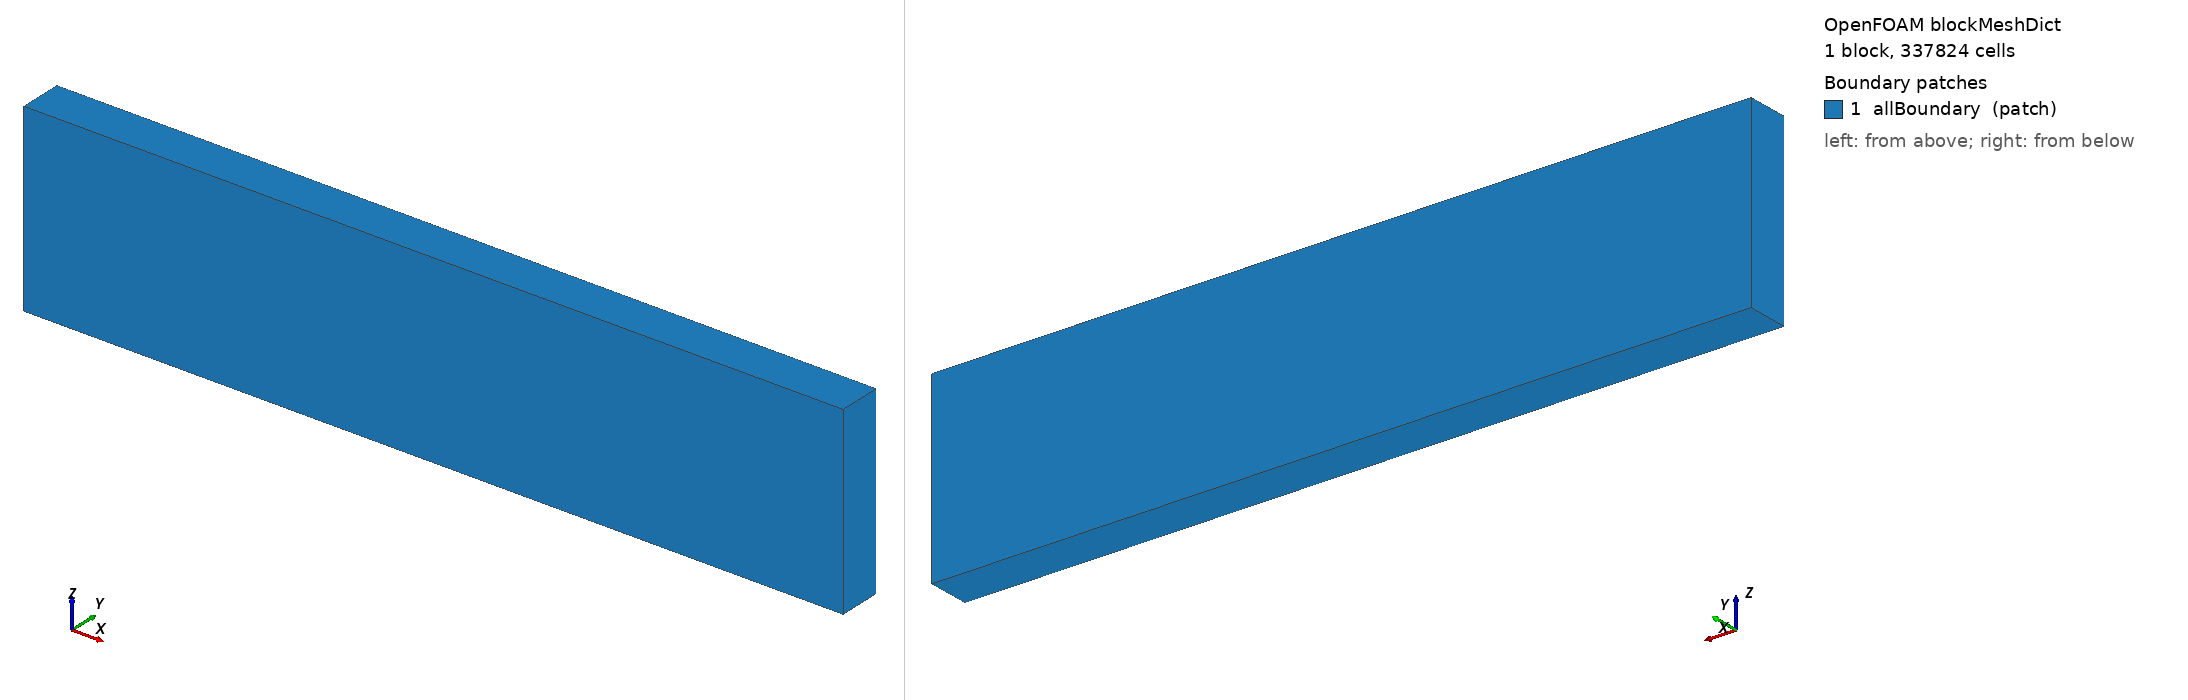

OpenFOAM case: the mesh blockMesh builds from blockMeshDict, 1 block(s), 337824 cells. Boundary patches (legend numbers): 1 allBoundary (patch). Left view from above one corner, right view from below the opposite corner. Boundary conditions: 10 field file(s) under 0/ or 0.orig/; 1 of 1 drawn patches have an entry in a shipped field file.

=== system/blockMeshDict ===
/* OpenFOAM v2512 source generated by prepare_case.py */
FoamFile
{
    version     2.0;
    format      ascii;
    class       dictionary;
    object      blockMeshDict;
}

scale 1;
vertices
(
    (-5.90 -0.32 -0.05) (6.35 -0.32 -0.05)
    ( 6.35  0.32 -0.05) (-5.90  0.32 -0.05)
    (-5.90 -0.32  2.72) (6.35 -0.32  2.72)
    ( 6.35  0.32  2.72) (-5.90  0.32  2.72)
);
blocks
(
    hex (0 1 2 3 4 5 6 7) (306 16 69) simpleGrading (1 1 1)
);
edges ();
boundary
(
    allBoundary
    {
        type patch;
        faces ((3 7 6 2) (0 4 7 3) (2 6 5 1) (1 5 4 0) (0 3 2 1) (4 5 6 7));
    }
);


=== system/controlDict ===
/* OpenFOAM v2512 source generated by prepare_case.py */
FoamFile
{
    version     2.0;
    format      ascii;
    class       dictionary;
    object      controlDict;
}

application     compressibleInterFoam;
startFrom       latestTime;
startTime       0;
stopAt          endTime;
endTime         20.25;
deltaT          1e-6;
writeControl    adjustableRunTime;
writeInterval   0.5;
purgeWrite      4;
writeFormat     binary;
writePrecision  8;
writeCompression off;
timeFormat      general;
timePrecision   14;
runTimeModifiable yes;

adjustTimeStep  yes;
maxCo           0.7;
maxAlphaCo      0.2;
maxDeltaT       0.0005;

functions
{
    tracerPhysicalAirMassDensity
    {
        // Physical alpha*rho, without the matrix residual, is the inventory
        // weight used for all reported source-gas masses.
        type            multiply;
        libs            (fieldFunctionObjects);
        fields          (alpha.air thermo:rho.air);
        result          alphaRhoAirPhysicalForTracer;
        enabled         true;
        log             false;
        executeControl  timeStep;
        executeInterval 1;
        writeControl    none;
    }

    tracerAirDensityFaces
    {
        type            surfaceInterpolate;
        libs            (fieldFunctionObjects);
        fields          ((thermo:rho.air airDensityFaceForTracer));
        enabled         true;
        log             false;
        executeControl  timeStep;
        executeInterval 1;
        writeControl    none;
    }

    tracerAirVolumeFlux
    {
        // alphaPhi0.water is the conservative water volumetric flux produced
        // by MULES, so its complement is the air volumetric flux.
        type            exprField;
        libs            (fieldFunctionObjects);
        field           airVolumeFluxForTracer;
        expression      "phi - alphaPhi0.water";
        dimensions      [0 3 -1 0 0 0 0];
        store           true;
        autowrite       false;
        enabled         true;
        log             false;
        executeControl  timeStep;
        executeInterval 1;
        writeControl    none;
    }

    tracerAirMassFlux
    {
        // Construct phase mass flux directly.  Subtracting water mass flux
        // from rhoPhi is not equivalent in this compressible solver and can
        // leave an O(water-flux) residual in nominally pure-water cells.
        type            exprField;
        libs            (fieldFunctionObjects);
        field           airMassFluxForTracer;
        expression      "airDensityFaceForTracer * airVolumeFluxForTracer";
        dimensions      [1 0 -1 0 0 0 0];
        store           true;
        autowrite       false;
        enabled         true;
        log             false;
        executeControl  timeStep;
        executeInterval 1;
        writeControl    none;
    }

    pocketBodyTracerTransport
    {
        // Project the air mass flux onto discrete phase continuity, then
        // transport sigma with upwind intensity fluxes (phi_air*s) scaled so
        // no cell loses more tagged mass than it holds (conservative
        // positivity).  Mild s>1 allowed when alpha*rho shrinks.  No phiVol
        // reconstruction and no cell clip of sigma.
        type            boundedPhaseMassTransport;
        libs            ("libboundedPhaseMassTransport.so");
        field           pocketBodyTracer;
        phi             airMassFluxForTracer;
        alpha           alpha.air;
        phaseRho        thermo:rho.air;
        p               p_rgh;
        potential       pocketBodyTracerCarrierPotential;
        carrierFluxResult correctedAirMassFluxForTracer;
        residualAlpha   1e-8;
        rhoResult       alphaRhoAirForTracer;
        sigmaResult     pocketBodyTracerSigma;
        fluxResult      pocketBodyTracerMassFlux;
        sourceResult    pocketBodyTracerMassSource;
        schemesField    pocketBodyTracer;
        tolerance       1e-8;
        boundsTolerance 1e-2;
        continuityTolerance 1e-4;
        nCorr           0;
        nNonOrthCorr    1;
        nProjectionCorr 2;
        resetOnStartUp  false;
        enabled         true;
        log             false;
        executeControl  timeStep;
        executeInterval 1;
        writeControl    writeTime;
        writeInterval   1;
    }

    probesPT
    {
        type            probes;
        libs            (sampling);
        fields          (p p_rgh alpha.water U pocketBodyTracer);
        probeLocations
        (
            (0.15 -0.025 1.25)     // PT1: riser wall, +0.80 m
            (0.15 -0.08  0.44)     // PT2: chamber top
            (0.15 -0.14  0.02)     // PT3: chamber front wall, +0.02 m
            (-0.30 0 0.379000) // PT4 crown
        );
        writeControl    adjustableRunTime;
        writeInterval   0.002;
    }

    riserCentreline
    {
        type            probes;
        libs            (sampling);
        fields          (alpha.water U p);
        probeLocations
        (
            (0.15 0.0 0.460000)
            (0.15 0.0 0.480091)
            (0.15 0.0 0.500182)
            (0.15 0.0 0.520273)
            (0.15 0.0 0.540364)
            (0.15 0.0 0.560455)
            (0.15 0.0 0.580545)
            (0.15 0.0 0.600636)
            (0.15 0.0 0.620727)
            (0.15 0.0 0.640818)
            (0.15 0.0 0.660909)
            (0.15 0.0 0.681000)
            (0.15 0.0 0.701091)
            (0.15 0.0 0.721182)
            (0.15 0.0 0.741273)
            (0.15 0.0 0.761364)
            (0.15 0.0 0.781455)
            (0.15 0.0 0.801545)
            (0.15 0.0 0.821636)
            (0.15 0.0 0.841727)
            (0.15 0.0 0.861818)
            (0.15 0.0 0.881909)
            (0.15 0.0 0.902000)
            (0.15 0.0 0.922091)
            (0.15 0.0 0.942182)
            (0.15 0.0 0.962273)
            (0.15 0.0 0.982364)
            (0.15 0.0 1.002455)
            (0.15 0.0 1.022545)
            (0.15 0.0 1.042636)
            (0.15 0.0 1.062727)
            (0.15 0.0 1.082818)
            (0.15 0.0 1.102909)
            (0.15 0.0 1.123000)
            (0.15 0.0 1.143091)
            (0.15 0.0 1.163182)
            (0.15 0.0 1.183273)
            (0.15 0.0 1.203364)
            (0.15 0.0 1.223455)
            (0.15 0.0 1.243545)
            (0.15 0.0 1.263636)
            (0.15 0.0 1.283727)
            (0.15 0.0 1.303818)
            (0.15 0.0 1.323909)
            (0.15 0.0 1.344000)
            (0.15 0.0 1.364091)
            (0.15 0.0 1.384182)
            (0.15 0.0 1.404273)
            (0.15 0.0 1.424364)
            (0.15 0.0 1.444455)
            (0.15 0.0 1.464545)
            (0.15 0.0 1.484636)
            (0.15 0.0 1.504727)
            (0.15 0.0 1.524818)
            (0.15 0.0 1.544909)
            (0.15 0.0 1.565000)
            (0.15 0.0 1.585091)
            (0.15 0.0 1.605182)
            (0.15 0.0 1.625273)
            (0.15 0.0 1.645364)
            (0.15 0.0 1.665455)
            (0.15 0.0 1.685545)
            (0.15 0.0 1.705636)
            (0.15 0.0 1.725727)
            (0.15 0.0 1.745818)
            (0.15 0.0 1.765909)
            (0.15 0.0 1.786000)
            (0.15 0.0 1.806091)
            (0.15 0.0 1.826182)
            (0.15 0.0 1.846273)
            (0.15 0.0 1.866364)
            (0.15 0.0 1.886455)
            (0.15 0.0 1.906545)
            (0.15 0.0 1.926636)
            (0.15 0.0 1.946727)
            (0.15 0.0 1.966818)
            (0.15 0.0 1.986909)
            (0.15 0.0 2.007000)
            (0.15 0.0 2.027091)
            (0.15 0.0 2.047182)
            (0.15 0.0 2.067273)
            (0.15 0.0 2.087364)
            (0.15 0.0 2.107455)
            (0.15 0.0 2.127545)
            (0.15 0.0 2.147636)
            (0.15 0.0 2.167727)
            (0.15 0.0 2.187818)
            (0.15 0.0 2.207909)
            (0.15 0.0 2.228000)
            (0.15 0.0 2.248091)
            (0.15 0.0 2.268182)
            (0.15 0.0 2.288273)
            (0.15 0.0 2.308364)
            (0.15 0.0 2.328455)
            (0.15 0.0 2.348545)
            (0.15 0.0 2.368636)
            (0.15 0.0 2.388727)
            (0.15 0.0 2.408818)
            (0.15 0.0 2.428909)
            (0.15 0.0 2.449000)
            (0.15 0.0 2.469091)
            (0.15 0.0 2.489182)
            (0.15 0.0 2.509273)
            (0.15 0.0 2.529364)
            (0.15 0.0 2.549455)
            (0.15 0.0 2.569545)
            (0.15 0.0 2.589636)
            (0.15 0.0 2.609727)
            (0.15 0.0 2.629818)
            (0.15 0.0 2.649909)
            (0.15 0.0 2.670000)
        );
        writeControl    adjustableRunTime;
        writeInterval   0.005;
    }

    upstreamCrown
    {
        type            probes;
        libs            (sampling);
        fields          (alpha.water p pocketBodyTracer);
        probeLocations
        (
            (-5.750000 0 0.433500)
            (-5.653390 0 0.432534)
            (-5.556780 0 0.431568)
            (-5.460169 0 0.430602)
            (-5.363559 0 0.429636)
            (-5.266949 0 0.428669)
            (-5.170339 0 0.427703)
            (-5.073729 0 0.426737)
            (-4.977119 0 0.425771)
            (-4.880508 0 0.424805)
            (-4.783898 0 0.423839)
            (-4.687288 0 0.422873)
            (-4.590678 0 0.421907)
            (-4.494068 0 0.420941)
            (-4.397458 0 0.419975)
            (-4.300847 0 0.419008)
            (-4.204237 0 0.418042)
            (-4.107627 0 0.417076)
            (-4.011017 0 0.416110)
            (-3.914407 0 0.415144)
            (-3.817797 0 0.414178)
            (-3.721186 0 0.413212)
            (-3.624576 0 0.412246)
            (-3.527966 0 0.411280)
            (-3.431356 0 0.410314)
            (-3.334746 0 0.409347)
            (-3.238136 0 0.408381)
            (-3.141525 0 0.407415)
            (-3.044915 0 0.406449)
            (-2.948305 0 0.405483)
            (-2.851695 0 0.404517)
            (-2.755085 0 0.403551)
            (-2.658475 0 0.402585)
            (-2.561864 0 0.401619)
            (-2.465254 0 0.400653)
            (-2.368644 0 0.399686)
            (-2.272034 0 0.398720)
            (-2.175424 0 0.397754)
            (-2.078814 0 0.396788)
            (-1.982203 0 0.395822)
            (-1.885593 0 0.394856)
            (-1.788983 0 0.393890)
            (-1.692373 0 0.392924)
            (-1.595763 0 0.391958)
            (-1.499153 0 0.390992)
            (-1.402542 0 0.390025)
            (-1.305932 0 0.389059)
            (-1.209322 0 0.388093)
            (-1.112712 0 0.387127)
            (-1.016102 0 0.386161)
            (-0.919492 0 0.385195)
            (-0.822881 0 0.384229)
            (-0.726271 0 0.383263)
            (-0.629661 0 0.382297)
            (-0.533051 0 0.381331)
            (-0.436441 0 0.380364)
            (-0.339831 0 0.379398)
            (-0.243220 0 0.378432)
            (-0.146610 0 0.377466)
            (-0.050000 0 0.376500)
        );
        writeControl    adjustableRunTime;
        writeInterval   0.01;
    }

    upstreamCrownDeep
    {
        // Four millimetres below the selected thin-layer prior.  Gas at this
        // depth identifies the thick main pocket instead of the initially
        // connected crown layer.
        type            probes;
        libs            (sampling);
        fields          (alpha.water p pocketBodyTracer);
        probeLocations
        (
            (-5.750000 0 0.425500)
            (-5.653390 0 0.424534)
            (-5.556780 0 0.423568)
            (-5.460169 0 0.422602)
            (-5.363559 0 0.421636)
            (-5.266949 0 0.420669)
            (-5.170339 0 0.419703)
            (-5.073729 0 0.418737)
            (-4.977119 0 0.417771)
            (-4.880508 0 0.416805)
            (-4.783898 0 0.415839)
            (-4.687288 0 0.414873)
            (-4.590678 0 0.413907)
            (-4.494068 0 0.412941)
            (-4.397458 0 0.411975)
            (-4.300847 0 0.411008)
            (-4.204237 0 0.410042)
            (-4.107627 0 0.409076)
            (-4.011017 0 0.408110)
            (-3.914407 0 0.407144)
            (-3.817797 0 0.406178)
            (-3.721186 0 0.405212)
            (-3.624576 0 0.404246)
            (-3.527966 0 0.403280)
            (-3.431356 0 0.402314)
            (-3.334746 0 0.401347)
            (-3.238136 0 0.400381)
            (-3.141525 0 0.399415)
            (-3.044915 0 0.398449)
            (-2.948305 0 0.397483)
            (-2.851695 0 0.396517)
            (-2.755085 0 0.395551)
            (-2.658475 0 0.394585)
            (-2.561864 0 0.393619)
            (-2.465254 0 0.392653)
            (-2.368644 0 0.391686)
            (-2.272034 0 0.390720)
            (-2.175424 0 0.389754)
            (-2.078814 0 0.388788)
            (-1.982203 0 0.387822)
            (-1.885593 0 0.386856)
            (-1.788983 0 0.385890)
            (-1.692373 0 0.384924)
            (-1.595763 0 0.383958)
            (-1.499153 0 0.382992)
            (-1.402542 0 0.382025)
            (-1.305932 0 0.381059)
            (-1.209322 0 0.380093)
            (-1.112712 0 0.379127)
            (-1.016102 0 0.378161)
            (-0.919492 0 0.377195)
            (-0.822881 0 0.376229)
            (-0.726271 0 0.375263)
            (-0.629661 0 0.374297)
            (-0.533051 0 0.373331)
            (-0.436441 0 0.372364)
            (-0.339831 0 0.371398)
            (-0.243220 0 0.370432)
            (-0.146610 0 0.369466)
            (-0.050000 0 0.368500)
        );
        writeControl    adjustableRunTime;
        writeInterval   0.01;
    }

    totalMass
    {
        type            volFieldValue;
        libs            (fieldFunctionObjects);
        operation       volIntegrate;
        fields          (rho);
        writeControl    adjustableRunTime;
        writeInterval   0.01;
        writeFields     false;
    }

    waterVolume
    {
        type            volFieldValue;
        libs            (fieldFunctionObjects);
        operation       volIntegrate;
        fields          (alpha.water);
        writeControl    adjustableRunTime;
        writeInterval   0.01;
        writeFields     false;
    }

    waterMass
    {
        type            volFieldValue;
        libs            (fieldFunctionObjects);
        operation       weightedVolIntegrate;
        weightField     alpha.water;
        fields          (thermo:rho.water);
        writeControl    adjustableRunTime;
        writeInterval   0.01;
        writeFields     false;
    }

    gasMass
    {
        type            volFieldValue;
        libs            (fieldFunctionObjects);
        operation       weightedVolIntegrate;
        weightField     alpha.air;
        fields          (thermo:rho.air);
        writeControl    adjustableRunTime;
        writeInterval   0.01;
        writeFields     false;
    }

    upstreamWaterVolume
    {
        type            volFieldValue;
        libs            (fieldFunctionObjects);
        regionType      cellZone;
        name            upstreamPipe;
        operation       volIntegrate;
        fields          (alpha.water);
        writeControl    adjustableRunTime;
        writeInterval   0.01;
        writeFields     false;
    }

    upstreamMass
    {
        type            volFieldValue;
        libs            (fieldFunctionObjects);
        regionType      cellZone;
        name            upstreamPipe;
        operation       volIntegrate;
        fields          (rho);
        writeControl    adjustableRunTime;
        writeInterval   0.01;
        writeFields     false;
    }

    upstreamWaterMass
    {
        type            volFieldValue;
        libs            (fieldFunctionObjects);
        regionType      cellZone;
        name            upstreamPipe;
        operation       weightedVolIntegrate;
        weightField     alpha.water;
        fields          (thermo:rho.water);
        writeControl    adjustableRunTime;
        writeInterval   0.01;
        writeFields     false;
    }

    upstreamGasMass
    {
        type            volFieldValue;
        libs            (fieldFunctionObjects);
        regionType      cellZone;
        name            upstreamPipe;
        operation       weightedVolIntegrate;
        weightField     alpha.air;
        fields          (thermo:rho.air);
        writeControl    adjustableRunTime;
        writeInterval   0.01;
        writeFields     false;
    }

    chamberWaterVolume
    {
        type            volFieldValue;
        libs            (fieldFunctionObjects);
        regionType      cellZone;
        name            chamber;
        operation       volIntegrate;
        fields          (alpha.water);
        writeControl    adjustableRunTime;
        writeInterval   0.01;
        writeFields     false;
    }

    totalPocketBodyTracerMass
    {
        type            volFieldValue;
        libs            (fieldFunctionObjects);
        operation       weightedVolIntegrate;
        weightField     alphaRhoAirPhysicalForTracer;
        fields          (pocketBodyTracer);
        writeControl    adjustableRunTime;
        writeInterval   0.01;
        writeFields     false;
    }

    matrixPocketBodyTracerMass
    {
        // Direct integral of the conserved tagged-mass density sigma.
        // Cross-check against weighted alpha.air*rho.air*s inventory.
        type            volFieldValue;
        libs            (fieldFunctionObjects);
        operation       volIntegrate;
        fields          (pocketBodyTracerSigma);
        writeControl    adjustableRunTime;
        writeInterval   0.01;
        writeFields     false;
    }

    totalPocketBodyTracerMassSource
    {
        // This is the integrated numerical tracer-balance residual, not an
        // equation source.  It must remain below 1% of initial tagged mass.
        type            volFieldValue;
        libs            (fieldFunctionObjects);
        operation       volIntegrate;
        fields          (pocketBodyTracerMassSource);
        writeControl    adjustableRunTime;
        writeInterval   0.01;
        writeFields     false;
    }

    upstreamPocketBodyTracerMass
    {
        type            volFieldValue;
        libs            (fieldFunctionObjects);
        regionType      cellZone;
        name            upstreamPipe;
        operation       weightedVolIntegrate;
        weightField     alphaRhoAirPhysicalForTracer;
        fields          (pocketBodyTracer);
        writeControl    adjustableRunTime;
        writeInterval   0.01;
        writeFields     false;
    }

    chamberPocketBodyTracerMass
    {
        type            volFieldValue;
        libs            (fieldFunctionObjects);
        regionType      cellZone;
        name            chamber;
        operation       weightedVolIntegrate;
        weightField     alphaRhoAirPhysicalForTracer;
        fields          (pocketBodyTracer);
        writeControl    adjustableRunTime;
        writeInterval   0.01;
        writeFields     false;
    }

    riserPocketBodyTracerMass
    {
        type            volFieldValue;
        libs            (fieldFunctionObjects);
        regionType      cellZone;
        name            riser;
        operation       weightedVolIntegrate;
        weightField     alphaRhoAirPhysicalForTracer;
        fields          (pocketBodyTracer);
        writeControl    adjustableRunTime;
        writeInterval   0.01;
        writeFields     false;
    }

    inletFlux
    {
        type            surfaceFieldValue;
        libs            (fieldFunctionObjects);
        regionType      patch;
        name            inlet;
        operation       sum;
        fields          (phi rhoPhi);
        writeControl    adjustableRunTime;
        writeInterval   0.01;
        writeFields     false;
    }

    inletWaterMassFlux
    {
        type            surfaceFieldValue;
        libs            (fieldFunctionObjects);
        regionType      patch;
        name            inlet;
        operation       weightedSum;
        weightField     thermo:rho.water;
        fields          (alphaPhi0.water);
        writeControl    adjustableRunTime;
        writeInterval   0.01;
        writeFields     false;
    }

    gateFlux
    {
        type            surfaceFieldValue;
        libs            (fieldFunctionObjects);
        regionType      patch;
        name            gateOutlet;
        operation       sum;
        fields          (phi rhoPhi);
        writeControl    adjustableRunTime;
        writeInterval   0.01;
        writeFields     false;
    }

    gateWaterMassFlux
    {
        type            surfaceFieldValue;
        libs            (fieldFunctionObjects);
        regionType      patch;
        name            gateOutlet;
        operation       weightedSum;
        weightField     thermo:rho.water;
        fields          (alphaPhi0.water);
        writeControl    adjustableRunTime;
        writeInterval   0.01;
        writeFields     false;
    }

    atmosphereFlux
    {
        type            surfaceFieldValue;
        libs            (fieldFunctionObjects);
        regionType      patch;
        name            atmosphere;
        operation       sum;
        fields          (phi rhoPhi);
        writeControl    adjustableRunTime;
        writeInterval   0.01;
        writeFields     false;
    }

    atmosphereWaterMassFlux
    {
        type            surfaceFieldValue;
        libs            (fieldFunctionObjects);
        regionType      patch;
        name            atmosphere;
        operation       weightedSum;
        weightField     thermo:rho.water;
        fields          (alphaPhi0.water);
        writeControl    adjustableRunTime;
        writeInterval   0.01;
        writeFields     false;
    }

    inletPocketBodyTracerMassFlux
    {
        type            surfaceFieldValue;
        libs            (fieldFunctionObjects);
        regionType      patch;
        name            inlet;
        operation       sum;
        fields          (pocketBodyTracerMassFlux);
        writeControl    adjustableRunTime;
        writeInterval   0.01;
        writeFields     false;
    }

    gatePocketBodyTracerMassFlux
    {
        type            surfaceFieldValue;
        libs            (fieldFunctionObjects);
        regionType      patch;
        name            gateOutlet;
        operation       sum;
        fields          (pocketBodyTracerMassFlux);
        writeControl    adjustableRunTime;
        writeInterval   0.01;
        writeFields     false;
    }

    atmospherePocketBodyTracerMassFlux
    {
        type            surfaceFieldValue;
        libs            (fieldFunctionObjects);
        regionType      patch;
        name            atmosphere;
        operation       sum;
        fields          (pocketBodyTracerMassFlux);
        writeControl    adjustableRunTime;
        writeInterval   0.01;
        writeFields     false;
    }

    extrema
    {
        type            fieldMinMax;
        libs            (fieldFunctionObjects);
        mode            magnitude;
        fields          (p rho alpha.water U pocketBodyTracer);
        writeControl    adjustableRunTime;
        writeInterval   0.01;
    }
}

// Inlet flow-rate table is part of U.  Solver time 0.250 s is paper t=0:
// Q=0.025000 until then, ramp to 0.040000 by 0.650 s.


=== 0.orig/T ===
/* OpenFOAM v2512 source generated by prepare_case.py */
FoamFile
{
    version     2.0;
    format      ascii;
    class       volScalarField;
    object      T;
}

dimensions      [0 0 0 1 0 0 0];
internalField   uniform 293.15;
boundaryField
{
    inlet { type fixedValue; value uniform 293.15; }
    gateOutlet
    {
        type inletOutlet;
        inletValue uniform 293.15;
        value uniform 293.15;
    }
    atmosphere
    {
        type inletOutlet;
        inletValue uniform 293.15;
        value uniform 293.15;
    }
    walls { type zeroGradient; }
    riserWall { type zeroGradient; }
    gateWall { type zeroGradient; }
    allBoundary { type zeroGradient; }
}


=== 0.orig/U ===
/* OpenFOAM v2512 source generated by prepare_case.py */
FoamFile
{
    version     2.0;
    format      ascii;
    class       volVectorField;
    object      U;
}

dimensions      [0 1 -1 0 0 0 0];
internalField   uniform (0 0 0);
boundaryField
{
    inlet
    {
        type flowRateInletVelocity;
        volumetricFlowRate table
        (
            (0 0.025)
            (0.25 0.025)
            (0.65 0.04)
            (21.25 0.04)
        );
        value uniform (0 0 0);
    }
    gateOutlet
    {
        type pressureInletOutletVelocity;
        value uniform (0 0 0);
    }
    atmosphere
    {
        type pressureInletOutletVelocity;
        value uniform (0 0 0);
    }
    walls { type noSlip; }
    riserWall { type noSlip; }
    gateWall { type noSlip; }
    allBoundary { type zeroGradient; }
}


=== 0.orig/alpha.water ===
/* OpenFOAM v2512 source generated by prepare_case.py */
FoamFile
{
    version     2.0;
    format      ascii;
    class       volScalarField;
    object      alpha.water;
}

dimensions      [0 0 0 0 0 0 0];
internalField   uniform 1;
boundaryField
{
    inlet
    {
        type fixedValue;
        value uniform 1;
    }
    gateOutlet
    {
        type inletOutlet;
        inletValue uniform 1;
        value uniform 1;
    }
    atmosphere
    {
        type inletOutlet;
        inletValue uniform 0;
        value uniform 0;
    }
    walls
    {
        type            constantAlphaContactAngle;
        theta0          90;
        limit           gradient;
        value           uniform 1;
    }
    riserWall
    {
        type            constantAlphaContactAngle;
        theta0          90;
        limit           gradient;
        value           uniform 1;
    }
    gateWall
    {
        type            constantAlphaContactAngle;
        theta0          90;
        limit           gradient;
        value           uniform 1;
    }
    allBoundary { type zeroGradient; }
}


=== 0.orig/alphat ===
/* OpenFOAM v2512 source generated by prepare_case.py */
FoamFile
{
    version     2.0;
    format      ascii;
    class       volScalarField;
    object      alphat;
}

dimensions      [1 -1 -1 0 0 0 0];
internalField   uniform 0;
boundaryField
{
    inlet { type calculated; value uniform 0; }
    gateOutlet { type calculated; value uniform 0; }
    atmosphere { type calculated; value uniform 0; }
    walls
    {
        type compressible::alphatWallFunction;
        value uniform 0;
    }
    riserWall
    {
        type compressible::alphatWallFunction;
        value uniform 0;
    }
    gateWall
    {
        type compressible::alphatWallFunction;
        value uniform 0;
    }
    allBoundary { type calculated; value uniform 0; }
}


=== 0.orig/k ===
/* OpenFOAM v2512 source generated by prepare_case.py */
FoamFile
{
    version     2.0;
    format      ascii;
    class       volScalarField;
    object      k;
}

dimensions      [0 2 -2 0 0 0 0];
internalField   uniform 0.002374715242;
boundaryField
{
    inlet
    {
        type turbulentIntensityKineticEnergyInlet;
        intensity 0.05;
        value uniform 0.002374715242;
    }
    gateOutlet
    {
        type inletOutlet;
        inletValue uniform 0.002374715242;
        value uniform 0.002374715242;
    }
    atmosphere
    {
        type inletOutlet;
        inletValue uniform 0.002374715242;
        value uniform 0.002374715242;
    }
    walls
    {
        type kqRWallFunction;
        value uniform 0.002374715242;
    }
    riserWall
    {
        type kqRWallFunction;
        value uniform 0.002374715242;
    }
    gateWall
    {
        type kqRWallFunction;
        value uniform 0.002374715242;
    }
    allBoundary { type zeroGradient; }
}


=== 0.orig/nut ===
/* OpenFOAM v2512 source generated by prepare_case.py */
FoamFile
{
    version     2.0;
    format      ascii;
    class       volScalarField;
    object      nut;
}

dimensions      [0 2 -1 0 0 0 0];
internalField   uniform 0;
boundaryField
{
    inlet { type calculated; value uniform 0; }
    gateOutlet { type calculated; value uniform 0; }
    atmosphere { type calculated; value uniform 0; }
    walls
    {
        type nutkWallFunction;
        value uniform 0;
    }
    riserWall
    {
        type nutkWallFunction;
        value uniform 0;
    }
    gateWall
    {
        type nutkWallFunction;
        value uniform 0;
    }
    allBoundary { type calculated; value uniform 0; }
}


Also in the case, not shown: 0.orig/omega (963 bytes, source omitted); 0.orig/p (647 bytes, source omitted); 0.orig/p_rgh (950 bytes, source omitted); 0.orig/pocketBodyTracer (778 bytes, source omitted).
